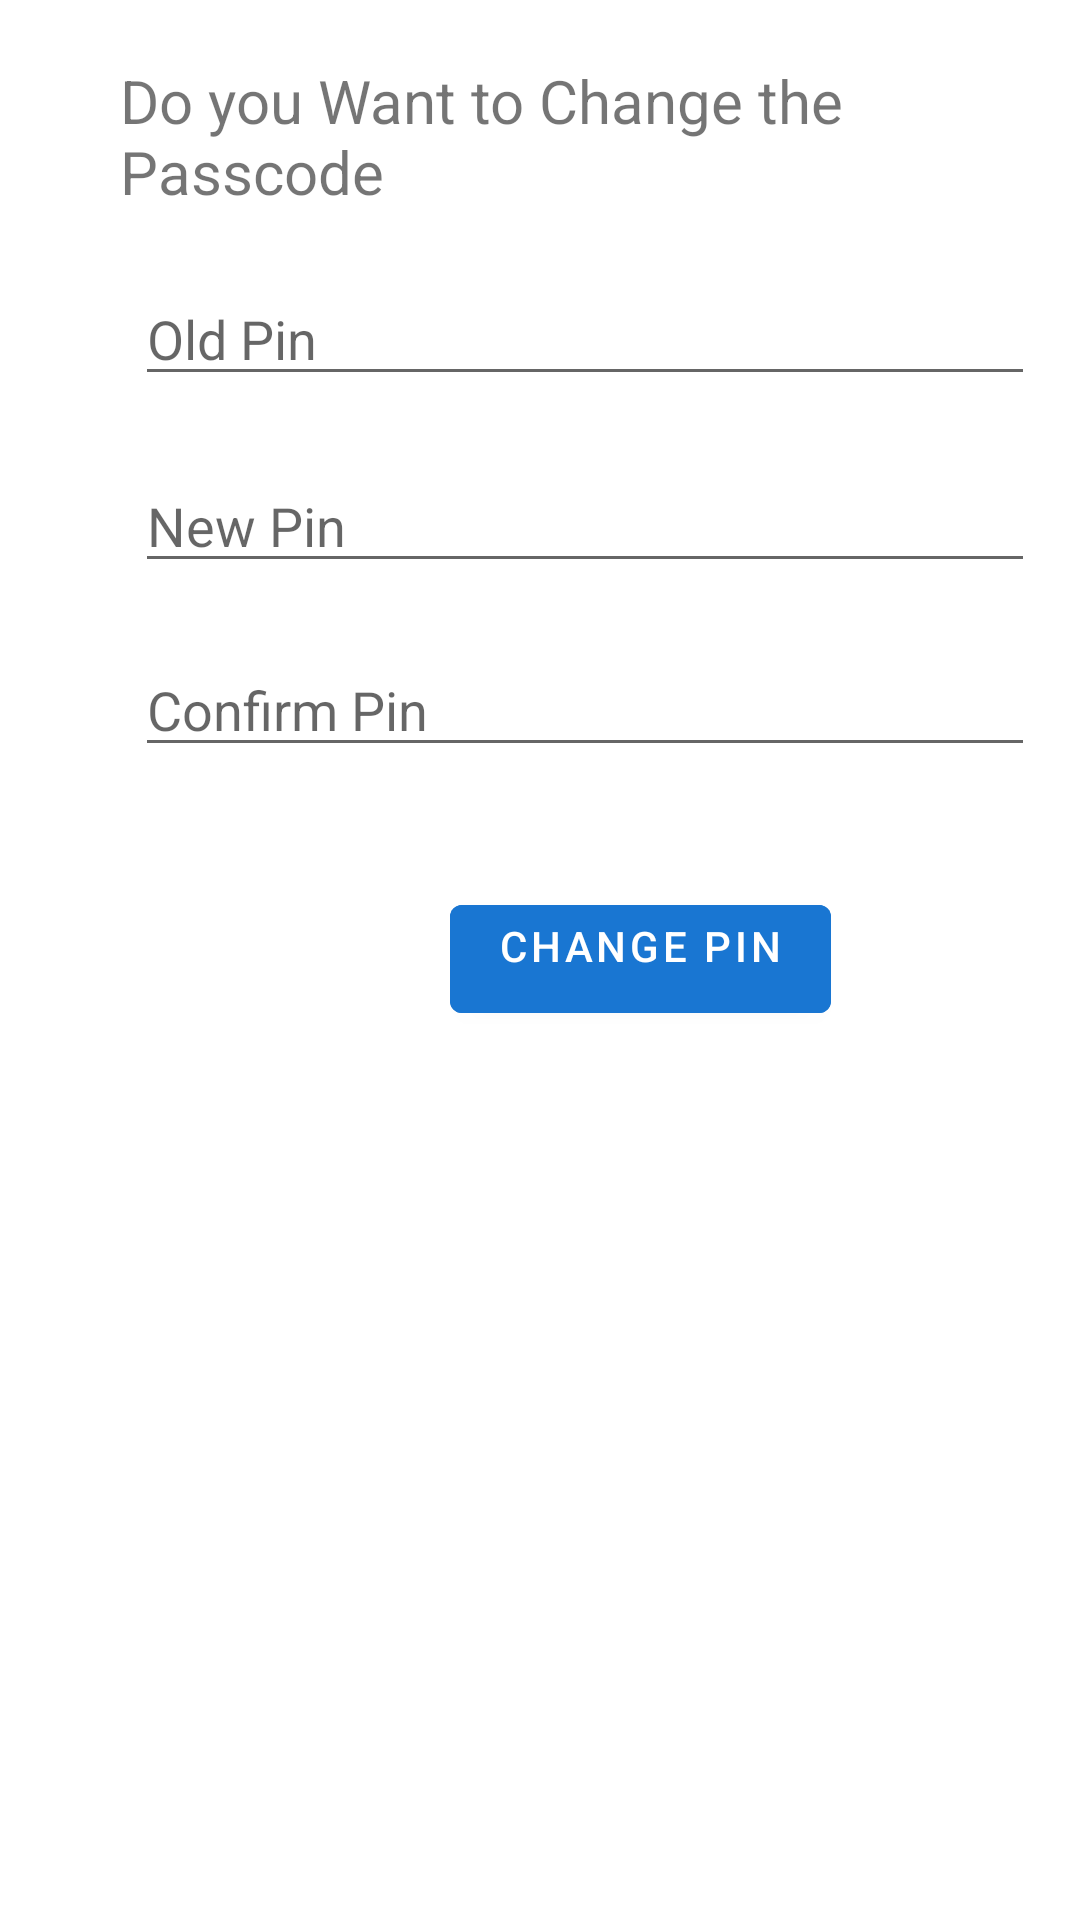

Android layout source for this screen:
<!-- AndroidManifest.xml: application theme Theme.Vault -->
<!-- res/layout/fragment_passcode.xml -->
<?xml version="1.0" encoding="utf-8"?>
<RelativeLayout xmlns:android="http://schemas.android.com/apk/res/android"
    xmlns:tools="http://schemas.android.com/tools"
    android:layout_width="match_parent"
    android:layout_height="match_parent"

    tools:context=".fragment.Passcode">


    <TextView
        android:id="@+id/heading"
        android:layout_marginStart="40dp"
        android:textSize="20sp"
        android:text="@string/do_you_want_to_change_the_passcode"
        android:layout_marginTop="20dp"
        android:layout_width="wrap_content"
        android:layout_height="wrap_content"/>

    <EditText
        android:id="@+id/oldpin"
        android:layout_width="300dp"
        android:inputType="number"
        android:maxLength="4"
        android:layout_below="@id/heading"
        android:layout_height="wrap_content"
        android:layout_marginStart="45dp"
        android:layout_marginTop="20dp"
        android:hint="@string/old_pin" />

    <com.google.android.material.textfield.TextInputEditText
        android:id="@+id/newpin"
        android:layout_width="300dp"
        android:layout_height="wrap_content"
        android:layout_below="@id/oldpin"
        android:layout_marginStart="45dp"
        android:layout_marginTop="21dp"
        android:hint="@string/new_pin"
        android:inputType="number" />

    <com.google.android.material.textfield.TextInputEditText
        android:id="@+id/confirmpin"
        android:hint="@string/confirm_pin"
        android:layout_below="@id/newpin"
        android:layout_width="300dp"
        android:maxLength="4"
        android:layout_marginTop="20dp"
        android:layout_marginStart="45dp"
        android:inputType="number"
        android:layout_height="wrap_content"/>

    <com.google.android.material.button.MaterialButton
        android:id="@+id/changepin"
        android:layout_width="wrap_content"
        android:layout_height="wrap_content"
        android:layout_below="@id/confirmpin"
        android:layout_marginStart="150dp"
        android:layout_marginTop="40dp"
        android:backgroundTint="@color/colorPrimaryDark"
        android:gravity="center_horizontal"
        android:text="@string/change_pin" />

</RelativeLayout>
<!-- resources referenced by this layout -->
<resources>
  <color name="colorPrimaryDark">#1976D2</color>
  <string name="change_pin">Change pin</string>
  <string name="confirm_pin">Confirm Pin</string>
  <string name="do_you_want_to_change_the_passcode">Do you Want to Change the Passcode</string>
  <string name="new_pin">New Pin</string>
  <string name="old_pin">Old Pin</string>
  <style name="Theme.Vault" parent="Theme.MaterialComponents.Light.NoActionBar">
          
  
  
  
          <item name="colorOnPrimary">@color/white</item>
          
          <item name="colorSecondary">@color/teal_200</item>
          <item name="colorSecondaryVariant">@color/teal_700</item>
          <item name="colorOnSecondary">@color/black</item>
          
          <item name="android:statusBarColor" tools:targetApi="l">?attr/colorPrimaryVariant</item>
          
      </style>
  <color name="white">#FFFFFFFF</color>
  <color name="teal_200">#FF03DAC5</color>
  <color name="teal_700">#048F8F</color>
  <color name="black">#FF000000</color>
</resources>
